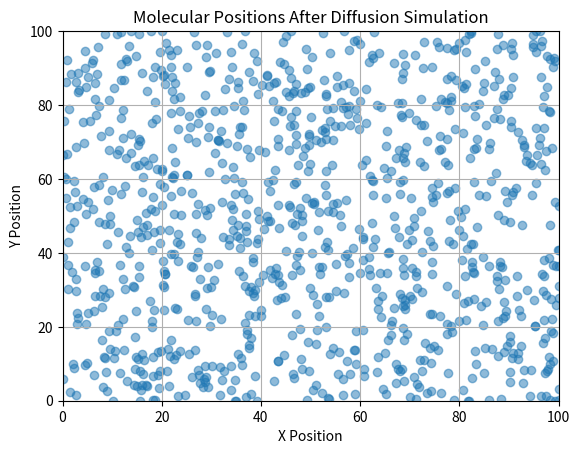

This chart was generated by the following Python code:
import numpy as np
import matplotlib.pyplot as plt

# Simulation parameters
num_molecules = 1000
num_steps = 500
box_size = 100

# Initialize positions
positions = np.random.rand(num_molecules, 2) * box_size

# Simulate diffusion
for step in range(num_steps):
    # Random walk
    positions += np.random.randn(num_molecules, 2)
    positions = np.clip(positions, 0, box_size)  # Keep within bounds

# Plot final positions
plt.scatter(positions[:, 0], positions[:, 1], alpha=0.5)
plt.title('Molecular Positions After Diffusion Simulation')
plt.xlabel('X Position')
plt.ylabel('Y Position')
plt.xlim(0, box_size)
plt.ylim(0, box_size)
plt.grid()
plt.show()

# Additional analysis can be added here.